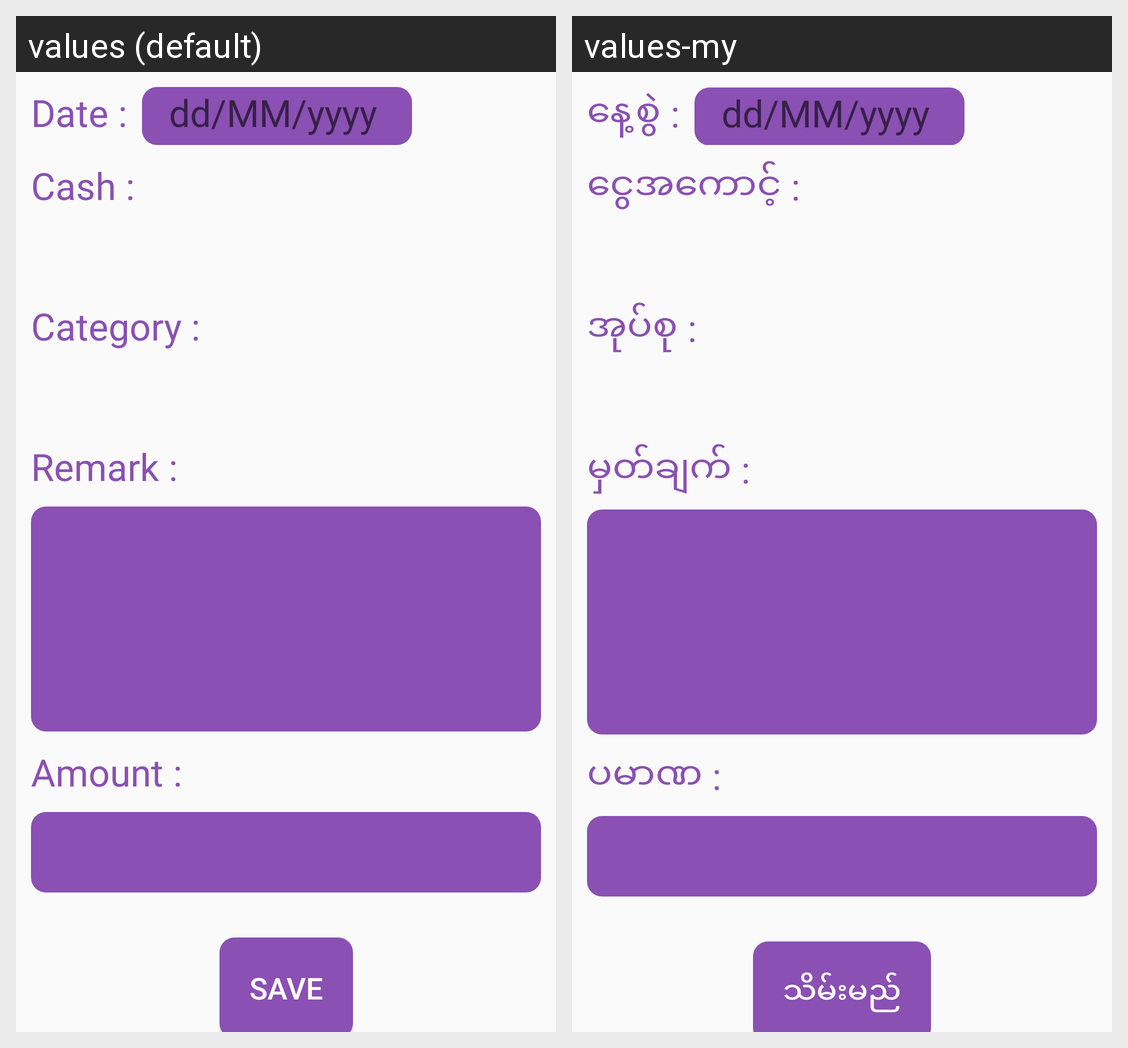

Here is an Android app screen in its default locale and in the app's own translations. Write out the translated-string differences for the strings that appear on this screen.
Android screen res/layout/fragment_expense.xml rendered under 2 locales, left to right: values (default), values-my. Device: Nexus 5 (rendered at 1080×1920; each locale shown at half size, 540×960, under a caption strip naming it); theme AppTheme.
Strings drawn on this screen, with the default value and each locale's value (text and hints the layout hard-codes, and strings that could not be matched under every locale, appear in the picture but are not listed):

date
  values: Date :
  values-my: နေ့စွဲ :

cash
  values: Cash :
  values-my: ငွေအကောင့် :

category
  values: Category :
  values-my: အုပ်စု :

remark
  values: Remark :
  values-my: မှတ်ချက် :

amount
  values: Amount :
  values-my: ပမာဏ :

btn_save_expense
  values: Save
  values-my: သိမ်းမည်
